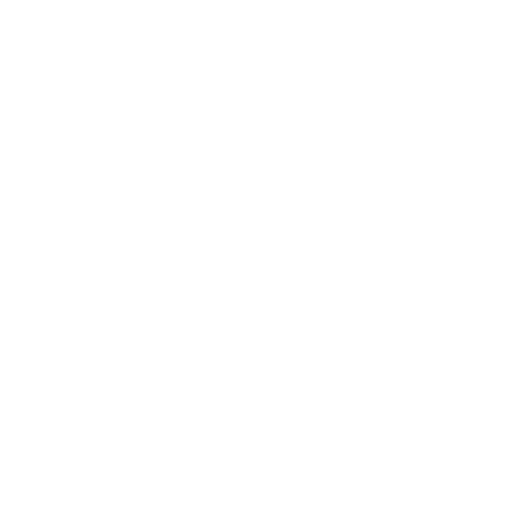
t = 0.00 s
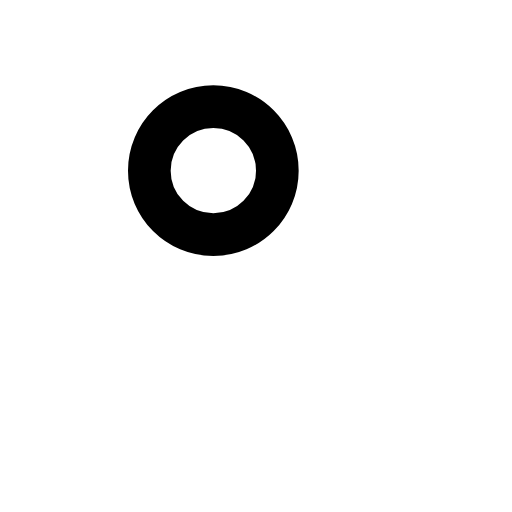
t = 0.40 s
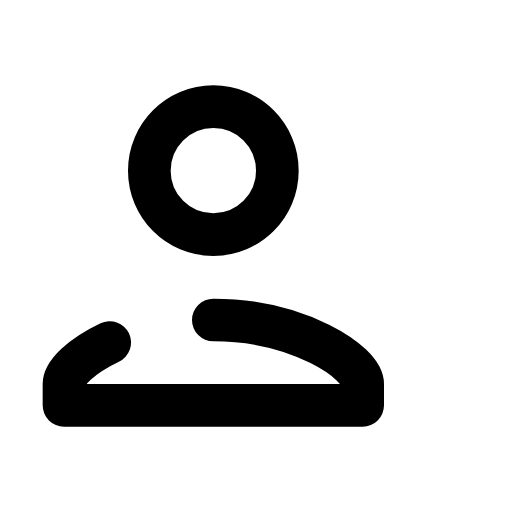
t = 0.80 s
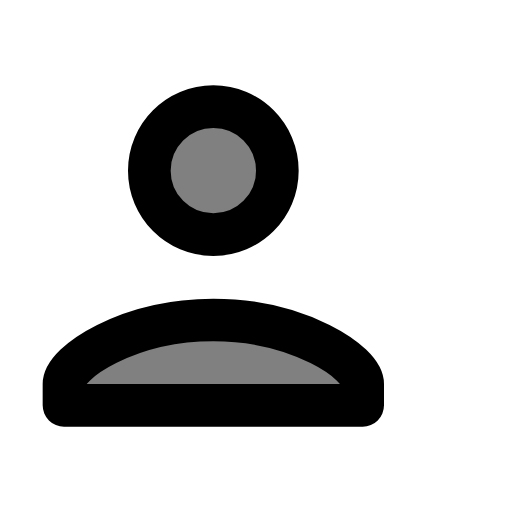
t = 1.15 s
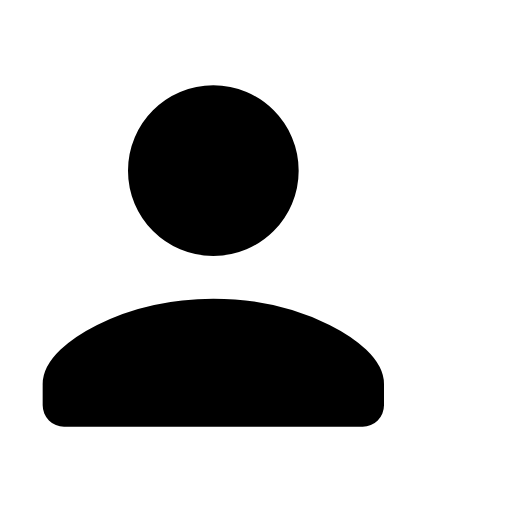
t = 1.50 s
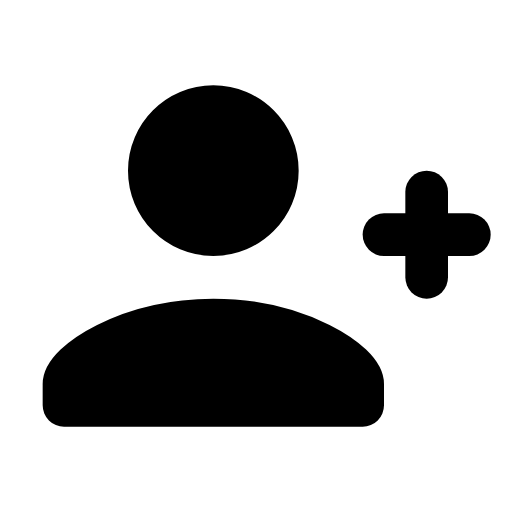
t = 1.90 s

The animated SVG that drew these frames (rendered in a browser with its animation timeline set to each time). Animation: 8 SMIL elements (animate=5,set=3); one cycle of 1.90 s.

<svg xmlns="http://www.w3.org/2000/svg" width="24" height="24" viewBox="0 0 24 24">
	<g fill="currentColor" stroke="currentColor" stroke-width="2" stroke-linecap="round" stroke-linejoin="round">
		<g fill-opacity="0">
			<path d="M10 5C11.66 5 13 6.34 13 8C13 9.65685 11.6569 11 10 11C8.3431 11 7 9.65685 7 8C7 6.34315 8.3431 5 10 5z" stroke-dasharray="20" stroke-dashoffset="20">
				<animate attributeName="stroke-dashoffset" values="20;0" dur="0.4s" fill="freeze" />
			</path>
			<path d="M10 15C14 15 17 17 17 18V19H3V18C3 17 6 15 10 15z" opacity="0" stroke-dasharray="36" stroke-dashoffset="36">
				<set attributeName="opacity" to="1" begin="0.5s" />
				<animate attributeName="stroke-dashoffset" values="36;0" begin="0.5s" dur="0.4s" fill="freeze" />
			</path>
			<animate attributeName="fill-opacity" values="0;1" begin="0.9s" dur="0.5s" fill="freeze" />
		</g>
		<path d="M18 11h4" opacity="0" stroke-dasharray="6" stroke-dashoffset="6">
			<set attributeName="opacity" to="1" begin="1.5s" />
			<animate attributeName="stroke-dashoffset" values="6;0" begin="1.5s" dur="0.2s" fill="freeze" />
		</path>
		<path d="M20 9v4" opacity="0" stroke-dasharray="6" stroke-dashoffset="6">
			<set attributeName="opacity" to="1" begin="1.7s" />
			<animate attributeName="stroke-dashoffset" values="6;0" begin="1.7s" dur="0.2s" fill="freeze" />
		</path>
	</g>
</svg>
